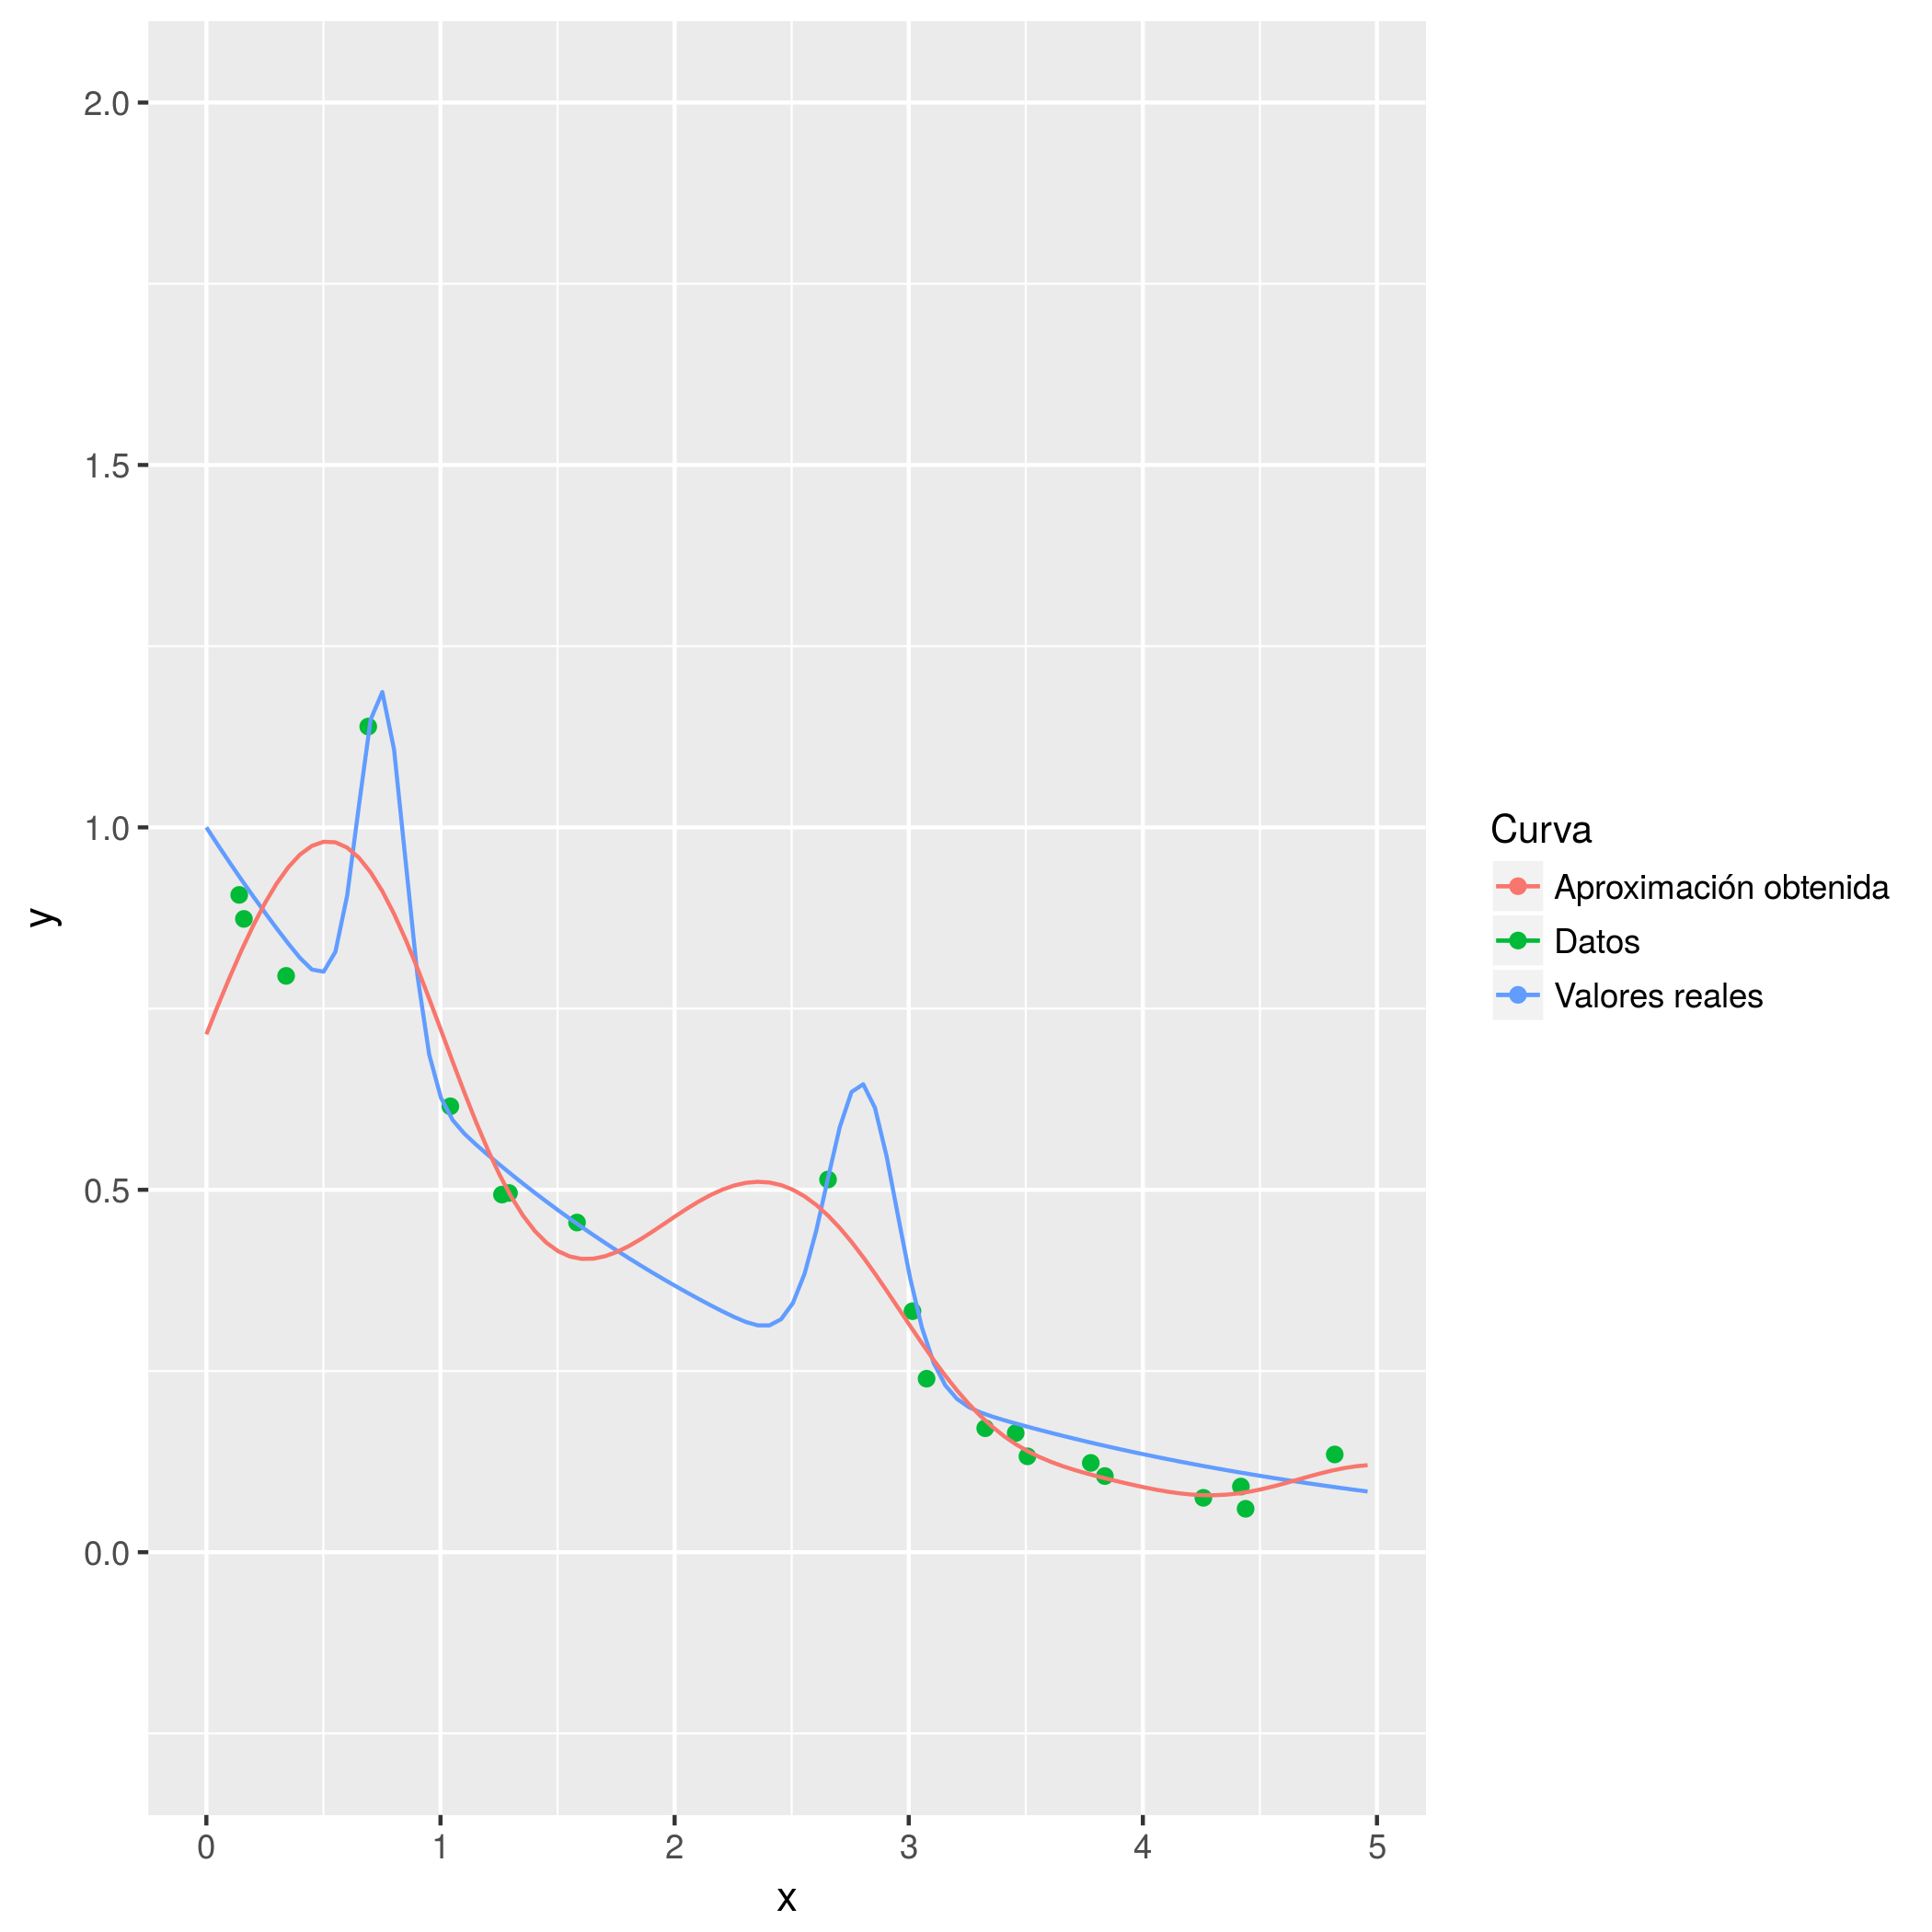

Data behind this chart, as committed beside it:
0.0, 0.7144648594193571
0.0501, 0.7548
0.1002, 0.7937
0.1503, 0.8305
0.2004, 0.8647
0.2505, 0.8957
0.3006, 0.9228
0.3507, 0.9453
0.4008, 0.9628
0.4509, 0.9745
0.501, 0.9802
0.5511, 0.9794
0.6012, 0.9721
0.6513, 0.9582
0.7014, 0.938
0.7515, 0.912
0.8016, 0.8806
0.8517, 0.8448
0.9018, 0.8054
0.9519, 0.7635
1.002, 0.7202
1.052, 0.6767
1.102, 0.634
1.152, 0.5931
1.202, 0.5551
1.252, 0.5206
1.303, 0.4902
1.353, 0.4643
1.403, 0.4432
1.453, 0.4269
1.503, 0.4152
1.553, 0.4079
1.603, 0.4047
1.653, 0.405
1.703, 0.4084
1.754, 0.4143
1.804, 0.4222
1.854, 0.4316
1.904, 0.442
1.954, 0.4528
2.004, 0.4637
2.054, 0.4743
2.104, 0.4841
2.154, 0.4929
2.204, 0.5003
2.255, 0.506
2.305, 0.5096
2.355, 0.5111
2.405, 0.5101
2.455, 0.5065
2.505, 0.5001
2.555, 0.491
2.605, 0.479
2.655, 0.4645
2.705, 0.4474
2.756, 0.4281
2.806, 0.407
2.856, 0.3844
2.906, 0.3607
2.956, 0.3365
3.006, 0.3123
... 39 more rows
